Image classification data set "output_BTC" (ZheNiuNick/Fintech_533_project on GitHub). Class labels (2): downtrend, uptrend.

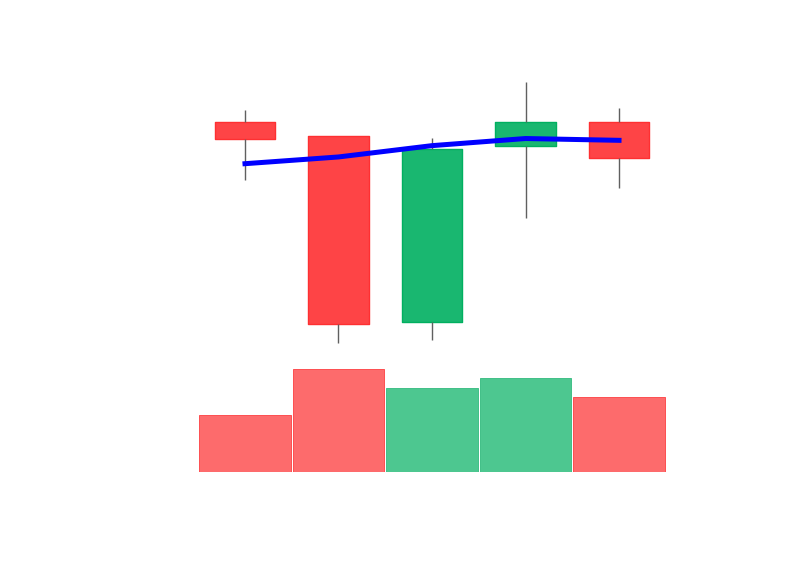
Label: downtrend

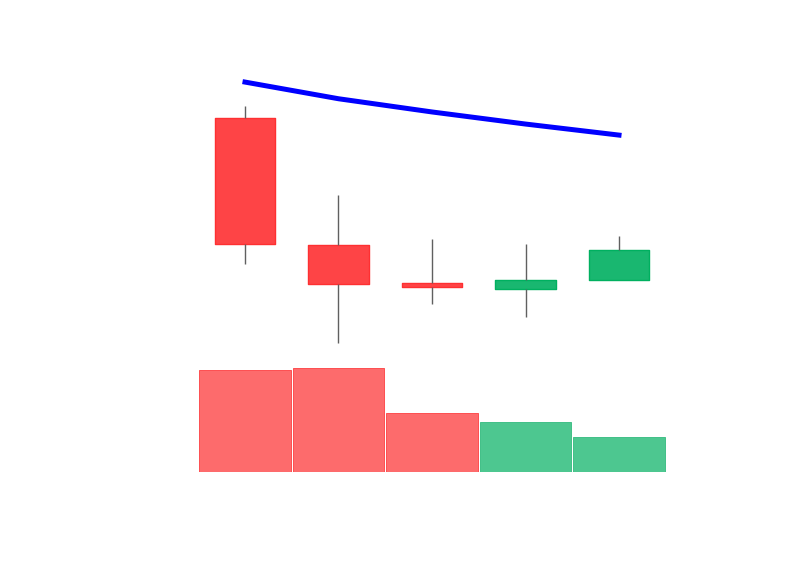
Label: downtrend

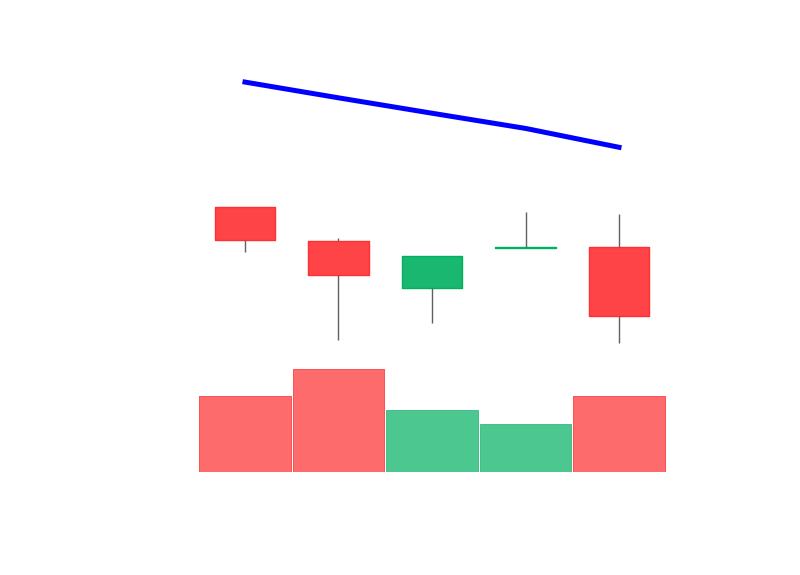
Label: downtrend

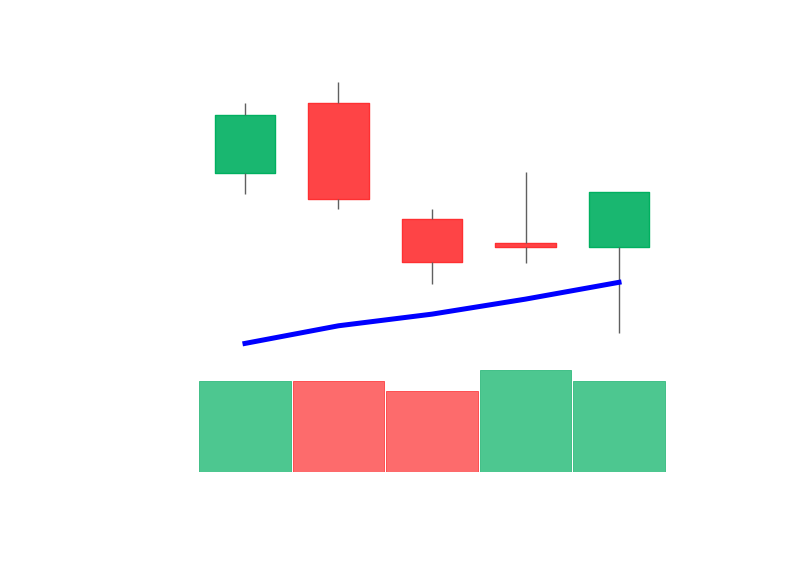
Label: uptrend

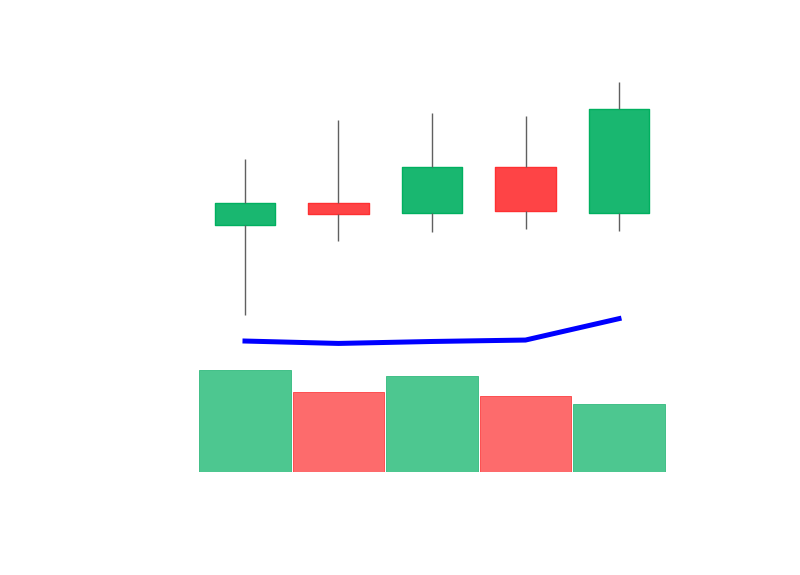
Label: uptrend

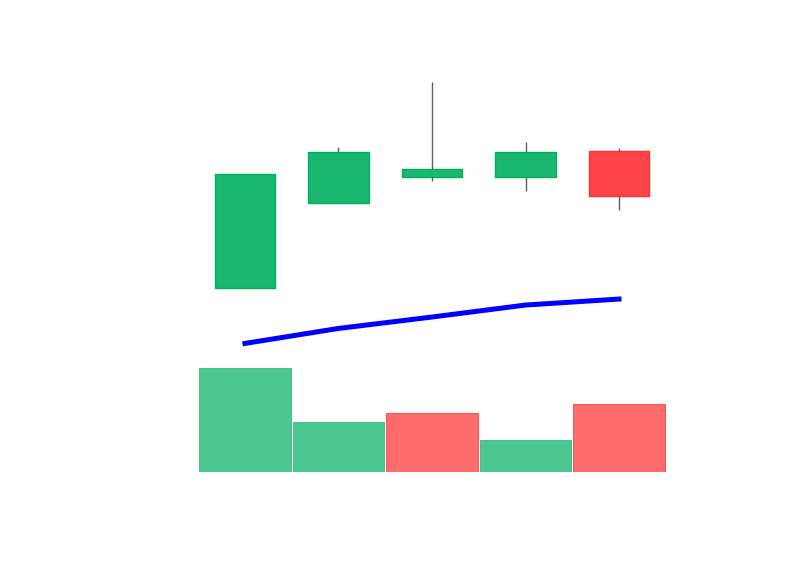
Label: uptrend
